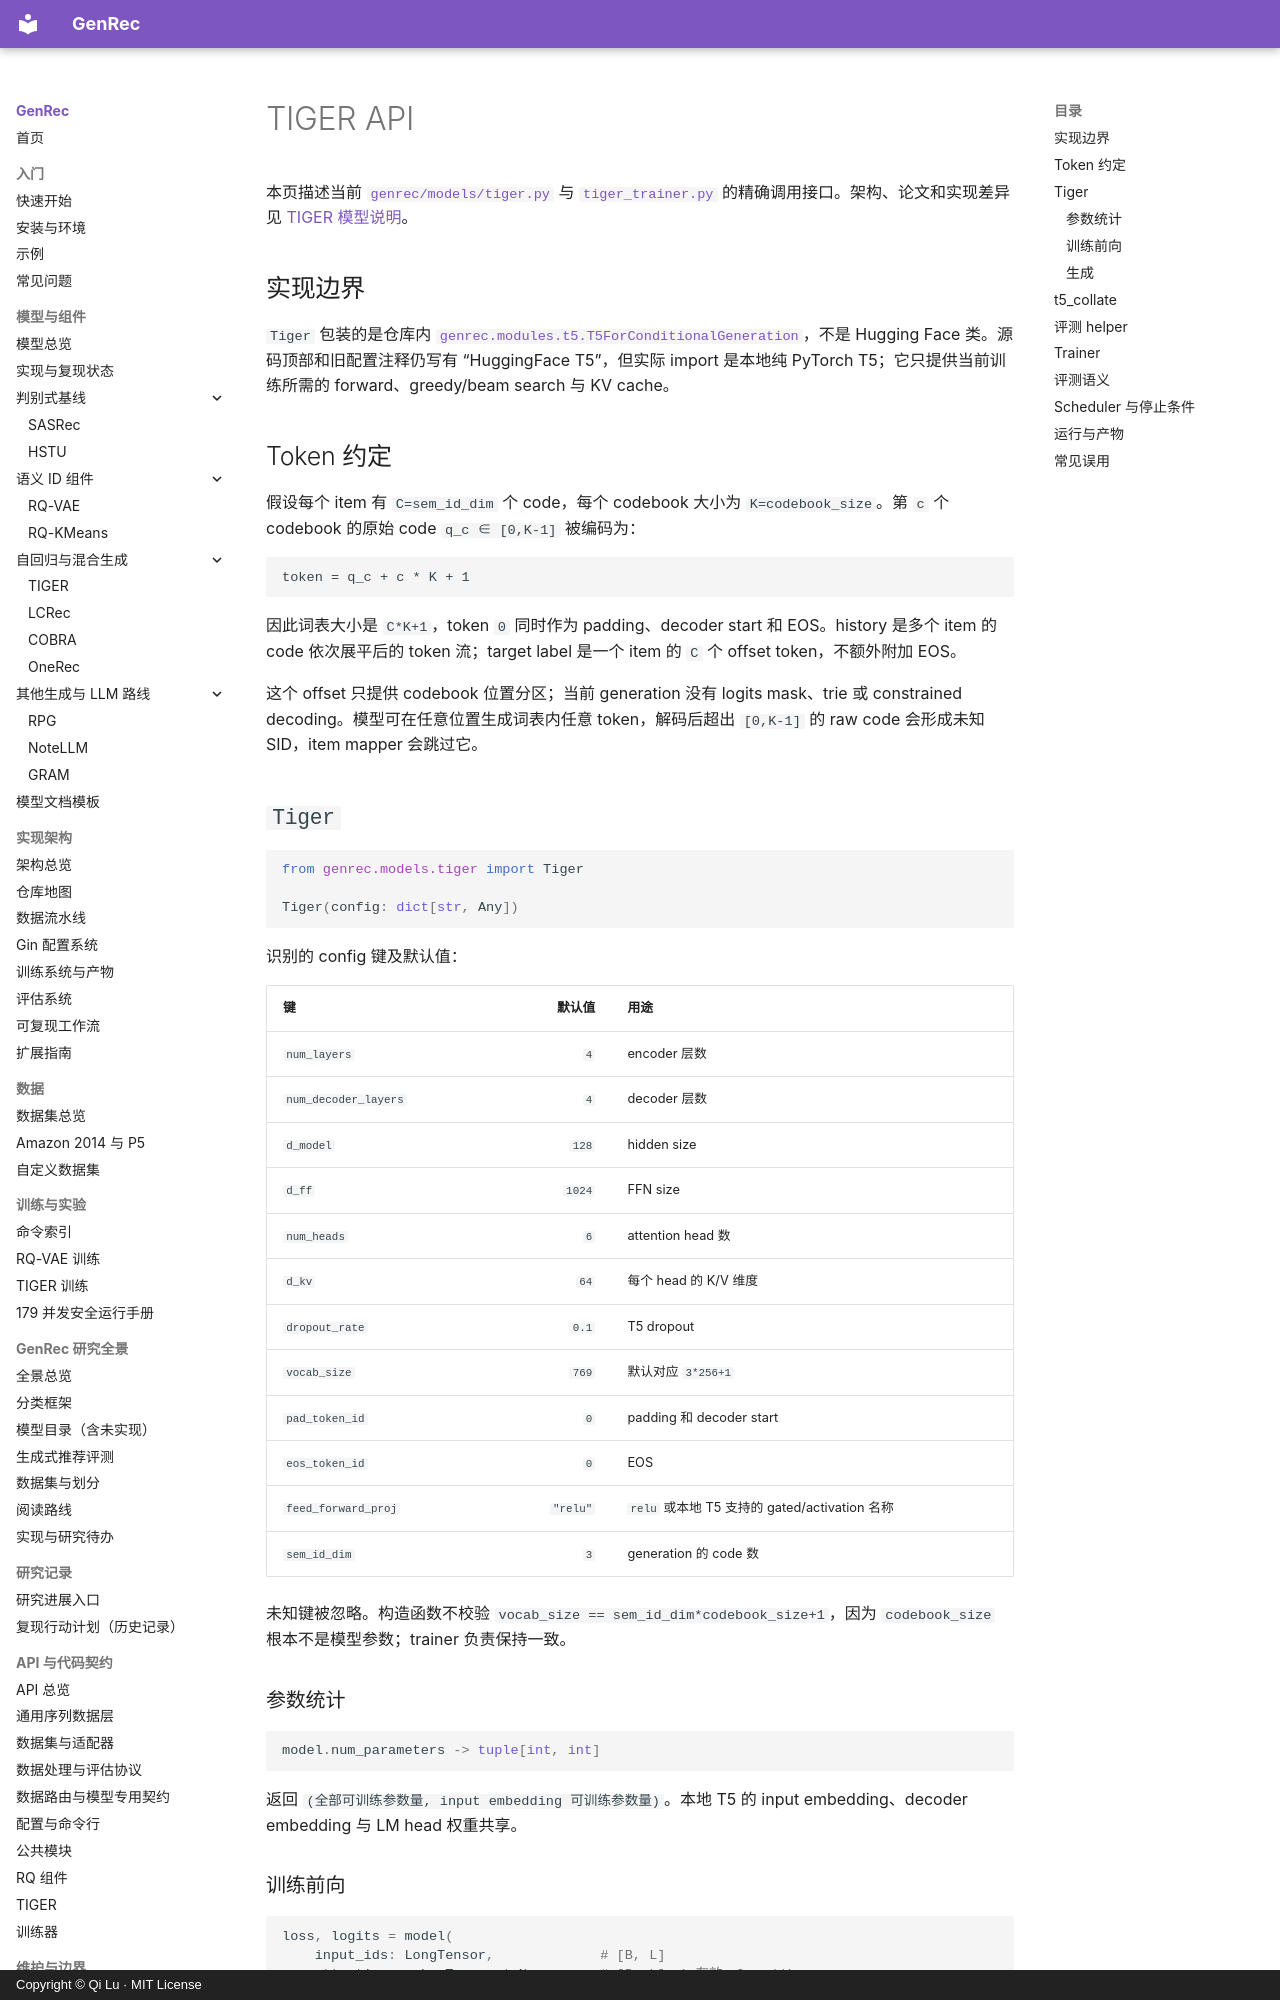

repository: phonism/genrec · page: zh/api/tiger/index.html · generator: mkdocs · copyright: Copyright © Qi Lu · MIT License

# TIGER API

本页描述当前 [`genrec/models/tiger.py`](https://github.com/phonism/genrec/blob/main/genrec/models/tiger.py) 与 [`tiger_trainer.py`](https://github.com/phonism/genrec/blob/main/genrec/trainers/tiger_trainer.py) 的精确调用接口。架构、论文和实现差异见 [TIGER 模型说明](../models/tiger.md)。

## 实现边界

`Tiger` 包装的是仓库内 [`genrec.modules.t5.T5ForConditionalGeneration`](https://github.com/phonism/genrec/blob/main/genrec/modules/t5.py)，不是 Hugging Face 类。源码顶部和旧配置注释仍写有 “HuggingFace T5”，但实际 import 是本地纯 PyTorch T5；它只提供当前训练所需的 forward、greedy/beam search 与 KV cache。

## Token 约定

假设每个 item 有 `C=sem_id_dim` 个 code，每个 codebook 大小为 `K=codebook_size`。第 `c` 个 codebook 的原始 code `q_c ∈ [0,K-1]` 被编码为：

```text
token = q_c + c * K + 1
```

因此词表大小是 `C*K+1`，token `0` 同时作为 padding、decoder start 和 EOS。history 是多个 item 的 code 依次展平后的 token 流；target label 是一个 item 的 `C` 个 offset token，不额外附加 EOS。

这个 offset 只提供 codebook 位置分区；当前 generation 没有 logits mask、trie 或 constrained decoding。模型可在任意位置生成词表内任意 token，解码后超出 `[0,K-1]` 的 raw code 会形成未知 SID，item mapper 会跳过它。

## `Tiger`

```python
from genrec.models.tiger import Tiger

Tiger(config: dict[str, Any])
```

识别的 config 键及默认值：

| 键 | 默认值 | 用途 |
|---|---:|---|
| `num_layers` | `4` | encoder 层数 |
| `num_decoder_layers` | `4` | decoder 层数 |
| `d_model` | `128` | hidden size |
| `d_ff` | `1024` | FFN size |
| `num_heads` | `6` | attention head 数 |
| `d_kv` | `64` | 每个 head 的 K/V 维度 |
| `dropout_rate` | `0.1` | T5 dropout |
| `vocab_size` | `769` | 默认对应 `3*256+1` |
| `pad_token_id` | `0` | padding 和 decoder start |
| `eos_token_id` | `0` | EOS |
| `feed_forward_proj` | `"relu"` | `relu` 或本地 T5 支持的 gated/activation 名称 |
| `sem_id_dim` | `3` | generation 的 code 数 |

未知键被忽略。构造函数不校验 `vocab_size == sem_id_dim*codebook_size+1`，因为 `codebook_size` 根本不是模型参数；trainer 负责保持一致。

### 参数统计

```python
model.num_parameters -> tuple[int, int]
```

返回 `(全部可训练参数量, input embedding 可训练参数量)`。本地 T5 的 input embedding、decoder embedding 与 LM head 权重共享。
